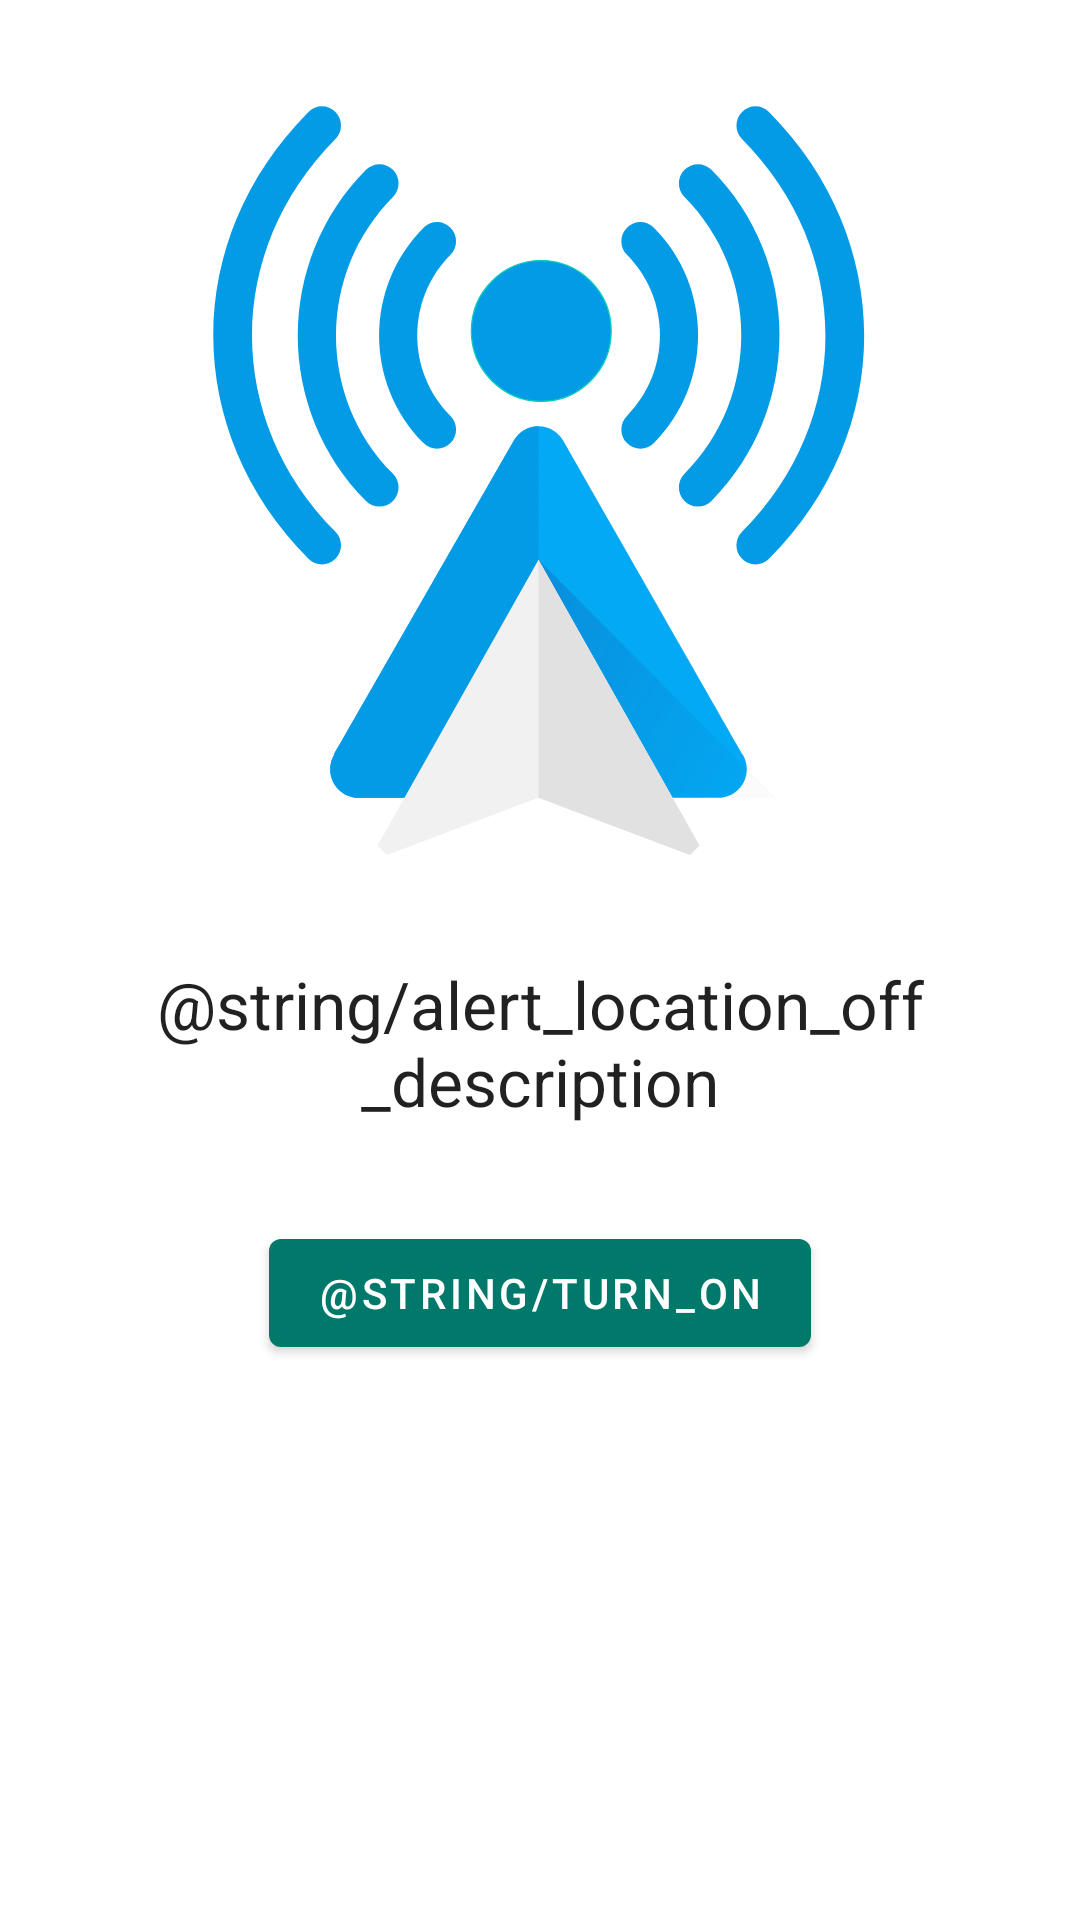

Layout XML and referenced resources for this Android screen:
<!-- AndroidManifest.xml: application theme AppTheme.WiFiLauncher -->
<!-- res/layout/activity_enable_location.xml -->
<?xml version="1.0" encoding="utf-8"?>
<androidx.constraintlayout.widget.ConstraintLayout
    xmlns:android="http://schemas.android.com/apk/res/android"
    xmlns:app="http://schemas.android.com/apk/res-auto"
    xmlns:tools="http://schemas.android.com/tools"
    android:layout_width="match_parent"
    android:layout_height="match_parent"
    tools:context=".activities.EnableLocationActivity">

    <ImageView
        android:id="@+id/imageView"
        android:layout_height="250dp"
        android:layout_width="wrap_content"
        android:layout_marginVertical="35dp"
        app:layout_constraintEnd_toEndOf="parent"
        app:layout_constraintHorizontal_bias="0.5"
        app:layout_constraintStart_toStartOf="parent"
        app:layout_constraintTop_toTopOf="parent"
        app:srcCompat="@drawable/ic_aa_wifi_no_border"
        android:contentDescription="@string/wireless" />

    <RelativeLayout
        android:id="@+id/textViewLayout"
        android:layout_width="match_parent"
        android:layout_height="wrap_content"
        android:layout_marginHorizontal="30dp"
        android:layout_marginTop="35dp"
        app:layout_constraintEnd_toEndOf="parent"
        app:layout_constraintHorizontal_bias="0.5"
        app:layout_constraintStart_toStartOf="parent"
        app:layout_constraintTop_toBottomOf="@+id/imageView">
    <TextView
        android:id="@+id/textView"
        android:layout_width="wrap_content"
        android:layout_height="wrap_content"
        android:text="@string/alert_location_off_description"
        android:textAlignment="center"
        android:textAppearance="@style/TextAppearance.AppCompat.Large"
         />

    </RelativeLayout>
    <com.google.android.material.button.MaterialButton
        android:id="@+id/turn_on_button"
        android:layout_width="wrap_content"
        android:layout_height="wrap_content"
        android:layout_marginTop="32dp"
        android:onClick="onTurnOnButtonClick"
        android:text="@string/turn_on"
        app:layout_constraintEnd_toEndOf="parent"
        app:layout_constraintHorizontal_bias="0.5"
        app:layout_constraintStart_toStartOf="parent"
        app:layout_constraintTop_toBottomOf="@+id/textViewLayout" />
</androidx.constraintlayout.widget.ConstraintLayout>
<!-- resources referenced by this layout -->
<resources>
  <!-- drawable ic_aa_wifi_no_border: vector/xml drawable (drawable, 9192 chars, omitted) -->
  <string name="wireless">Wireless</string>
  <style name="AppTheme.WiFiLauncher" parent="Base.AppTheme.WiFiLauncher" />
  <style name="Base.AppTheme.WiFiLauncher" parent="Theme.MaterialComponents.DayNight.DarkActionBar">
          <item name="colorPrimary">@color/teal_700</item>
          <item name="colorPrimaryVariant">@color/teal_700_variant</item>
          <item name="colorOnPrimary">@color/white</item>
          <item name="colorSecondary">@color/bordeaux_700</item>
          <item name="colorSecondaryVariant">@color/bordeaux_700_variant</item>
          <item name="colorOnSecondary">@color/black</item>
          <item name="android:statusBarColor">?attr/colorPrimaryVariant</item>
      </style>
  <color name="teal_700">#00796b</color>
  <color name="teal_700_variant">#004c40</color>
  <color name="white">@android:color/white</color>
  <color name="bordeaux_700">#d32f2f</color>
  <color name="bordeaux_700_variant">#9a0007</color>
  <color name="black">@android:color/black</color>
</resources>
